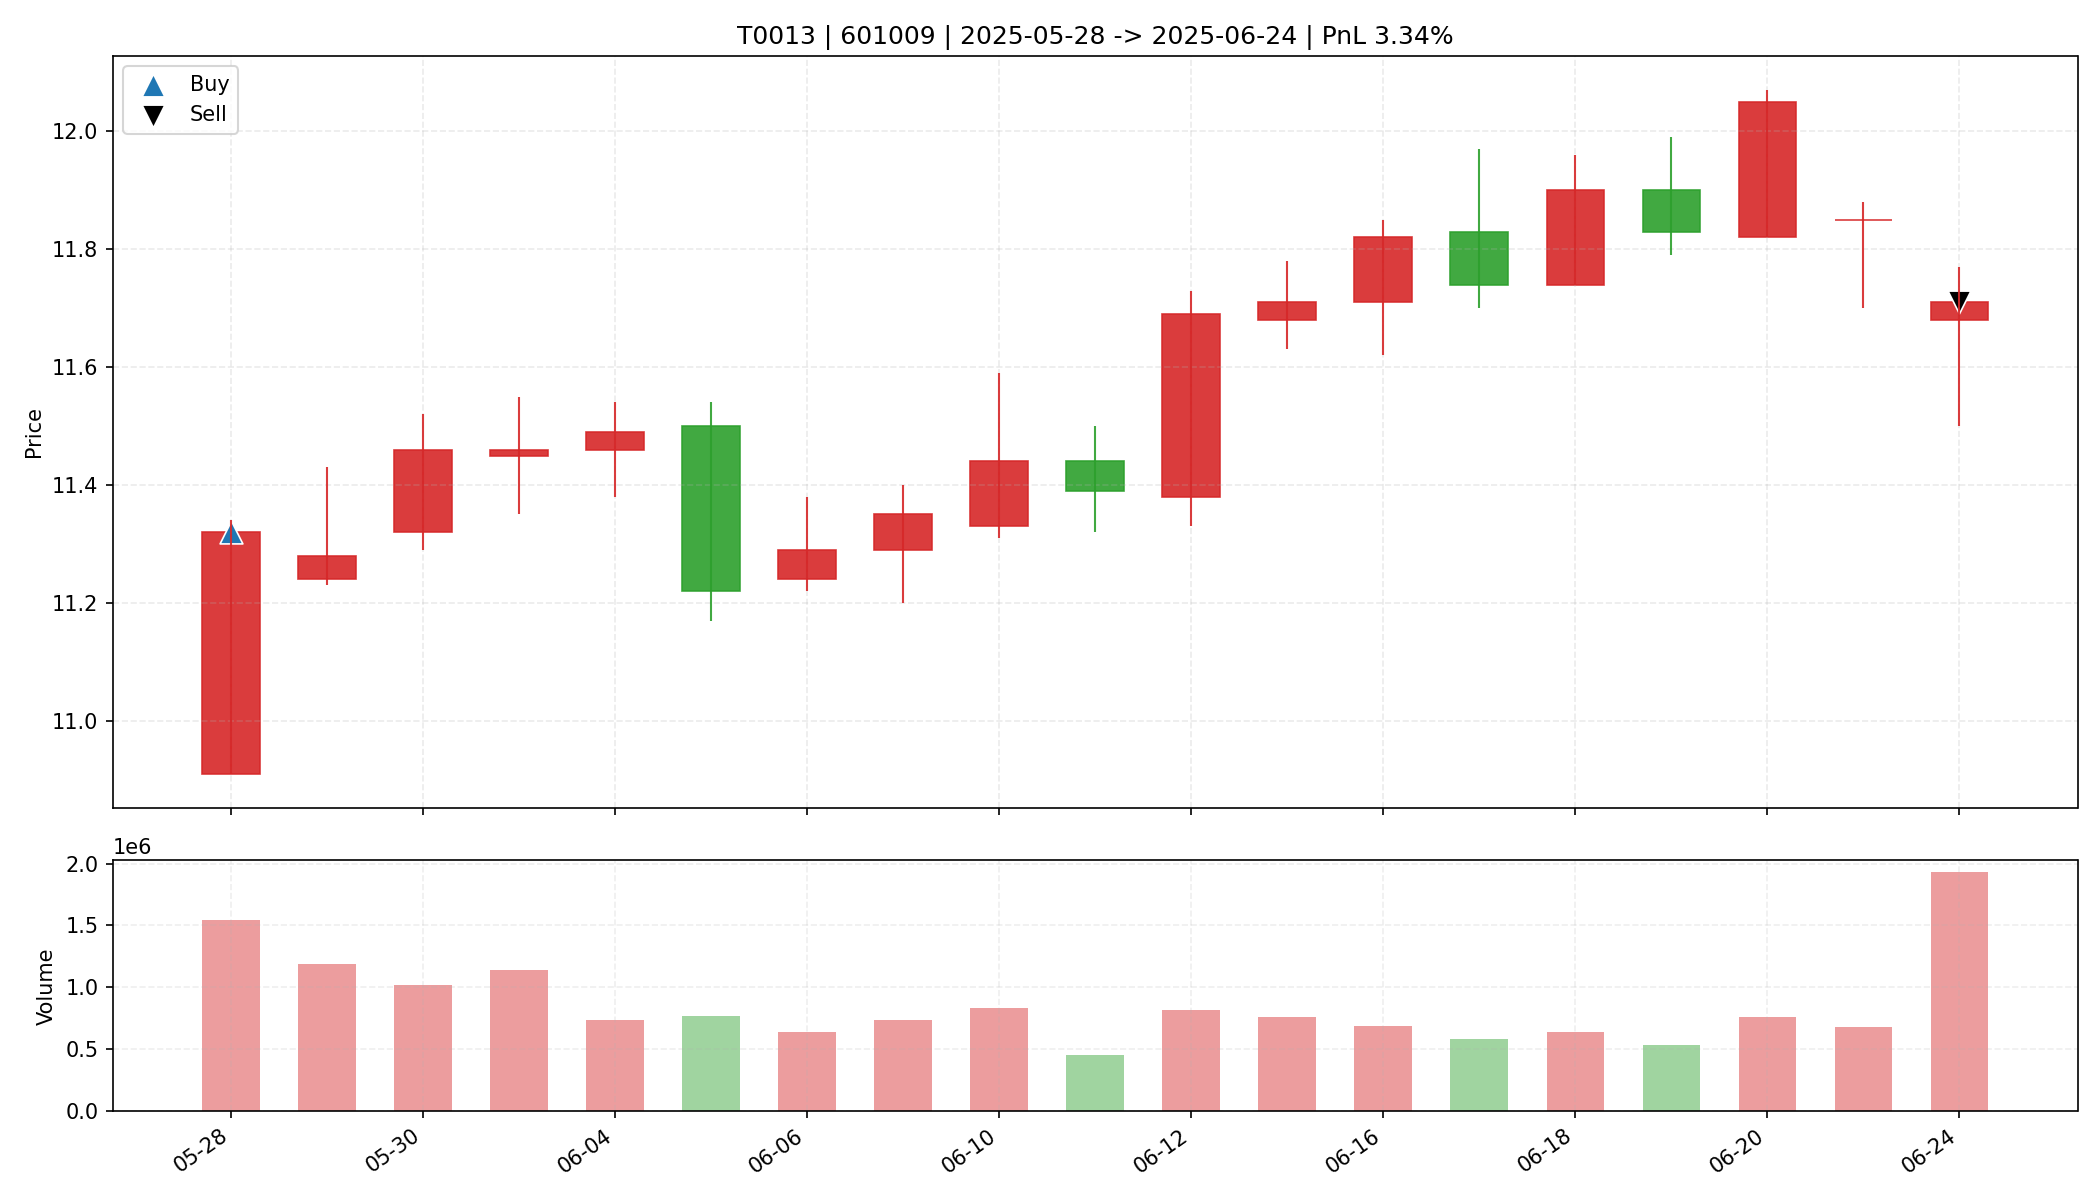

The file beside this chart, header and first rows:
date, open, high, low, close, amount, volume, trade_id, code, buy_date, sell_date, buy_price, sell_price, matched_shares, buy_reason, sell_reason, sell_profit_pct, sell_hold_days, is_buy_day, is_sell_day, holding_day_index
2025-05-28, 10.91, 11.34, 10.91, 11.32, 1722604160, 1547928, T0013, 601009, 2025-05-28, 2025-06-24, 11.32, 11.71, 2700, 前10日振幅3.8%, 阳线涨幅3.8%, 突破均线, 放量1.9倍(温和+爆发…, 跌破MA10, 3.342, 18.0, True, False, 0
2025-05-29, 11.24, 11.43, 11.23, 11.28, 1347223168, 1190271, T0013, 601009, 2025-05-28, 2025-06-24, 11.32, 11.71, 2700, 前10日振幅3.8%, 阳线涨幅3.8%, 突破均线, 放量1.9倍(温和+爆发…, 跌破MA10, 3.342, 18.0, False, False, 1
2025-05-30, 11.32, 11.52, 11.29, 11.46, 1169875712, 1021946, T0013, 601009, 2025-05-28, 2025-06-24, 11.32, 11.71, 2700, 前10日振幅3.8%, 阳线涨幅3.8%, 突破均线, 放量1.9倍(温和+爆发…, 跌破MA10, 3.342, 18.0, False, False, 2
2025-06-03, 11.45, 11.55, 11.35, 11.46, 1303967360, 1139852, T0013, 601009, 2025-05-28, 2025-06-24, 11.32, 11.71, 2700, 前10日振幅3.8%, 阳线涨幅3.8%, 突破均线, 放量1.9倍(温和+爆发…, 跌破MA10, 3.342, 18.0, False, False, 3
2025-06-04, 11.46, 11.54, 11.38, 11.49, 839797632, 732507, T0013, 601009, 2025-05-28, 2025-06-24, 11.32, 11.71, 2700, 前10日振幅3.8%, 阳线涨幅3.8%, 突破均线, 放量1.9倍(温和+爆发…, 跌破MA10, 3.342, 18.0, False, False, 4
2025-06-05, 11.5, 11.54, 11.17, 11.22, 866673024, 770481, T0013, 601009, 2025-05-28, 2025-06-24, 11.32, 11.71, 2700, 前10日振幅3.8%, 阳线涨幅3.8%, 突破均线, 放量1.9倍(温和+爆发…, 跌破MA10, 3.342, 18.0, False, False, 5
2025-06-06, 11.24, 11.38, 11.22, 11.29, 721514944, 639077, T0013, 601009, 2025-05-28, 2025-06-24, 11.32, 11.71, 2700, 前10日振幅3.8%, 阳线涨幅3.8%, 突破均线, 放量1.9倍(温和+爆发…, 跌破MA10, 3.342, 18.0, False, False, 6
2025-06-09, 11.29, 11.4, 11.2, 11.35, 833481280, 737049, T0013, 601009, 2025-05-28, 2025-06-24, 11.32, 11.71, 2700, 前10日振幅3.8%, 阳线涨幅3.8%, 突破均线, 放量1.9倍(温和+爆发…, 跌破MA10, 3.342, 18.0, False, False, 7
2025-06-10, 11.33, 11.59, 11.31, 11.44, 959884992, 835548, T0013, 601009, 2025-05-28, 2025-06-24, 11.32, 11.71, 2700, 前10日振幅3.8%, 阳线涨幅3.8%, 突破均线, 放量1.9倍(温和+爆发…, 跌破MA10, 3.342, 18.0, False, False, 8
2025-06-11, 11.44, 11.5, 11.32, 11.39, 514534688, 452029, T0013, 601009, 2025-05-28, 2025-06-24, 11.32, 11.71, 2700, 前10日振幅3.8%, 阳线涨幅3.8%, 突破均线, 放量1.9倍(温和+爆发…, 跌破MA10, 3.342, 18.0, False, False, 9
2025-06-12, 11.38, 11.73, 11.33, 11.69, 941480128, 815144, T0013, 601009, 2025-05-28, 2025-06-24, 11.32, 11.71, 2700, 前10日振幅3.8%, 阳线涨幅3.8%, 突破均线, 放量1.9倍(温和+爆发…, 跌破MA10, 3.342, 18.0, False, False, 10
2025-06-13, 11.68, 11.78, 11.63, 11.71, 886544128, 757634, T0013, 601009, 2025-05-28, 2025-06-24, 11.32, 11.71, 2700, 前10日振幅3.8%, 阳线涨幅3.8%, 突破均线, 放量1.9倍(温和+爆发…, 跌破MA10, 3.342, 18.0, False, False, 11
2025-06-16, 11.71, 11.85, 11.62, 11.82, 806575424, 685628, T0013, 601009, 2025-05-28, 2025-06-24, 11.32, 11.71, 2700, 前10日振幅3.8%, 阳线涨幅3.8%, 突破均线, 放量1.9倍(温和+爆发…, 跌破MA10, 3.342, 18.0, False, False, 12
2025-06-17, 11.83, 11.97, 11.7, 11.74, 689700736, 584538, T0013, 601009, 2025-05-28, 2025-06-24, 11.32, 11.71, 2700, 前10日振幅3.8%, 阳线涨幅3.8%, 突破均线, 放量1.9倍(温和+爆发…, 跌破MA10, 3.342, 18.0, False, False, 13
2025-06-18, 11.74, 11.96, 11.74, 11.9, 760407872, 641653, T0013, 601009, 2025-05-28, 2025-06-24, 11.32, 11.71, 2700, 前10日振幅3.8%, 阳线涨幅3.8%, 突破均线, 放量1.9倍(温和+爆发…, 跌破MA10, 3.342, 18.0, False, False, 14
2025-06-19, 11.9, 11.99, 11.79, 11.83, 630570560, 531480, T0013, 601009, 2025-05-28, 2025-06-24, 11.32, 11.71, 2700, 前10日振幅3.8%, 阳线涨幅3.8%, 突破均线, 放量1.9倍(温和+爆发…, 跌破MA10, 3.342, 18.0, False, False, 15
2025-06-20, 11.82, 12.07, 11.82, 12.05, 914586752, 763046, T0013, 601009, 2025-05-28, 2025-06-24, 11.32, 11.71, 2700, 前10日振幅3.8%, 阳线涨幅3.8%, 突破均线, 放量1.9倍(温和+爆发…, 跌破MA10, 3.342, 18.0, False, False, 16
2025-06-23, 11.85, 11.88, 11.7, 11.85, 799762240, 676583, T0013, 601009, 2025-05-28, 2025-06-24, 11.32, 11.71, 2700, 前10日振幅3.8%, 阳线涨幅3.8%, 突破均线, 放量1.9倍(温和+爆发…, 跌破MA10, 3.342, 18.0, False, False, 17
2025-06-24, 11.68, 11.77, 11.5, 11.71, 2253320192, 1929258, T0013, 601009, 2025-05-28, 2025-06-24, 11.32, 11.71, 2700, 前10日振幅3.8%, 阳线涨幅3.8%, 突破均线, 放量1.9倍(温和+爆发…, 跌破MA10, 3.342, 18.0, False, True, 18
